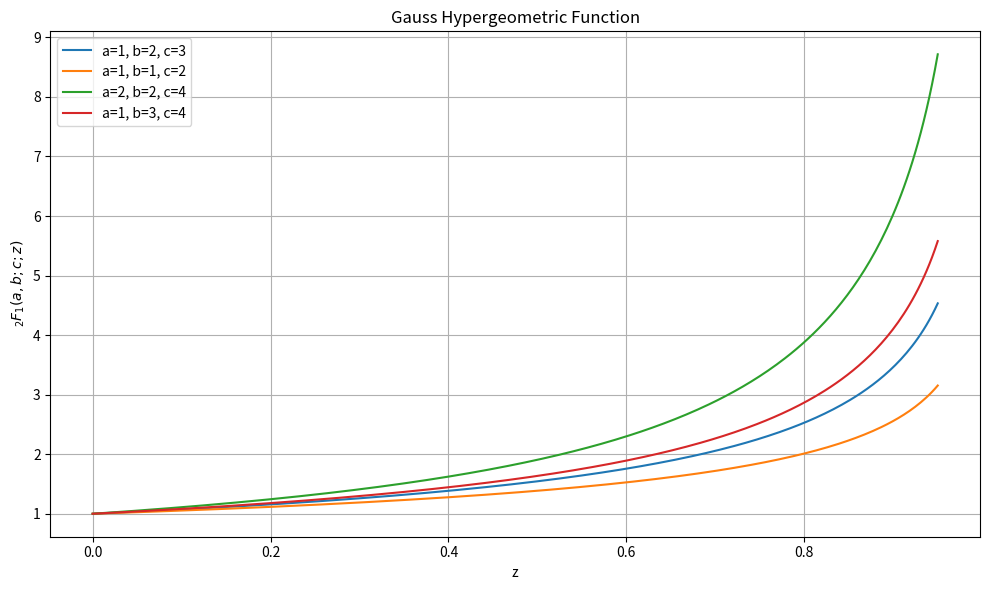

The script that saved this image: (Note: this script raises an exception after producing the figure.)
import numpy as np
import matplotlib.pyplot as plt
from scipy.special import hyp2f1
from scipy.integrate import quad
import math


# ==================================================
# Gauss Hypergeometric Function
#
# 2F1(a,b;c;z)
# ==================================================


# --------------------------------------------------
# 1. Numerical Evaluation
# --------------------------------------------------

print("=" * 60)
print("GAUSS HYPERGEOMETRIC FUNCTION")
print("=" * 60)

a = 1.0
b = 2.0
c = 3.0

z_values = [0.0, 0.1, 0.2, 0.3, 0.5, 0.8]

print("\nNumerical evaluation of 2F1(a,b;c;z)")
print(f"Parameters: a={a}, b={b}, c={c}\n")

for z in z_values:
    value = hyp2f1(a, b, c, z)
    print(f"z = {z:4.2f}    2F1 = {value:.12f}")
# --------------------------------------------------
# 2. Analytical Verification
# --------------------------------------------------

print("\n" + "=" * 60)
print("ANALYTICAL VERIFICATION")
print("=" * 60)

def analytical_formula(z):
    if z == 0:
        return 1.0
    return 2 * (-np.log(1 - z) - z) / z**2


print("\nComparison between SciPy and analytical formula\n")

print(f"{'z':>8} {'SciPy':>18} {'Analytical':>18} {'Abs. Error':>15}")

for z in z_values:
    scipy_value = hyp2f1(a, b, c, z)
    exact_value = analytical_formula(z)
    error = abs(scipy_value - exact_value)

    print(
        f"{z:8.2f} "
        f"{scipy_value:18.12f} "
        f"{exact_value:18.12f} "
        f"{error:15.3e}"
    )

# --------------------------------------------------
# 3. Series Representation and Convergence
# --------------------------------------------------

print("\n" + "=" * 60)
print("SERIES REPRESENTATION AND CONVERGENCE")
print("=" * 60)

def hypergeometric_partial_sum(z, N):
    """
    Compute the partial sum of:
    2F1(1,2;3;z) = sum [2*z^n/(n+2)]
    """
    return sum(2 * z**n / (n + 2) for n in range(N))


z_test = 0.8
exact_value = hyp2f1(1, 2, 3, z_test)

N_values = [5, 10, 20, 50, 100, 200]

print(f"\nFixed parameter: z = {z_test}")
print(f"Reference value: {exact_value:.12f}\n")

print(f"{'N':>8} {'Partial Sum':>20} {'Absolute Error':>20}")

for N in N_values:
    approximation = hypergeometric_partial_sum(z_test, N)
    error = abs(approximation - exact_value)

    print(f"{N:8d} {approximation:20.12f} {error:20.3e}")
# --------------------------------------------------
# 4. Graphical Visualization
# --------------------------------------------------

print("\n" + "=" * 60)
print("GRAPHICAL VISUALIZATION")
print("=" * 60)

z_plot = np.linspace(0, 0.95, 300)

parameter_sets = [
    (1, 2, 3),
    (1, 1, 2),
    (2, 2, 4),
    (1, 3, 4)
]

plt.figure(figsize=(10, 6))

for a_plot, b_plot, c_plot in parameter_sets:
    values = hyp2f1(a_plot, b_plot, c_plot, z_plot)

    plt.plot(
        z_plot,
        values,
        label=f"a={a_plot}, b={b_plot}, c={c_plot}"
    )

plt.xlabel("z")
plt.ylabel(r"$\,_2F_1(a,b;c;z)$")
plt.title("Gauss Hypergeometric Function")
plt.legend()
plt.grid(True)
plt.tight_layout()

plt.savefig(
    "special_functions/hypergeometric_function/images/hypergeometric_curves.png",
    dpi=300
)

plt.show()

print("Graph saved successfully.")

# --------------------------------------------------
# 5. Gauss Hypergeometric Differential Equation
# --------------------------------------------------

print("\n" + "=" * 60)
print("HYPERGEOMETRIC DIFFERENTIAL EQUATION")
print("=" * 60)


def hypergeometric_derivative(a, b, c, z):
    return (a * b / c) * hyp2f1(a + 1, b + 1, c + 1, z)


def hypergeometric_second_derivative(a, b, c, z):
    coefficient = (a * (a + 1) * b * (b + 1)) / (c * (c + 1))
    return coefficient * hyp2f1(a + 2, b + 2, c + 2, z)


print("\nVerification of the differential equation")
print("z(1-z)y'' + [c-(a+b+1)z]y' - ab y = 0\n")

print(f"{'z':>8} {'Residual':>20}")

for z in [0.1, 0.2, 0.3, 0.5, 0.7, 0.9]:

    y = hyp2f1(a, b, c, z)
    y_prime = hypergeometric_derivative(a, b, c, z)
    y_double_prime = hypergeometric_second_derivative(a, b, c, z)

    residual = (
        z * (1 - z) * y_double_prime
        + (c - (a + b + 1) * z) * y_prime
        - a * b * y
    )

    print(f"{z:8.2f} {residual:20.3e}")
# --------------------------------------------------
# 6. Euler's Transformation Formula
# --------------------------------------------------

print("\n" + "=" * 60)
print("EULER'S TRANSFORMATION FORMULA")
print("=" * 60)

a_e, b_e, c_e = 1.5, 0.8, 2.5

print("\nVerification of Euler's transformation\n")
print(f"Parameters: a={a_e}, b={b_e}, c={c_e}")
print(f"{'z':>8} {'Left Side':>18} {'Right Side':>18} {'Abs. Error':>15}")

for z in [0.1, 0.2, 0.3, 0.5, 0.7]:

    left_side = hyp2f1(a_e, b_e, c_e, z)

    right_side = (
        (1 - z)**(c_e - a_e - b_e)
        * hyp2f1(c_e - a_e, c_e - b_e, c_e, z)
    )

    error = abs(left_side - right_side)

    print(
        f"{z:8.2f} "
        f"{left_side:18.12f} "
        f"{right_side:18.12f} "
        f"{error:15.3e}"
    )

# --------------------------------------------------
# 7. Euler's Integral Representation
# --------------------------------------------------

print("\n" + "=" * 60)
print("EULER'S INTEGRAL REPRESENTATION")
print("=" * 60)

a_i = 1.5
b_i = 1.2
c_i = 3.0

print(f"\nParameters: a={a_i}, b={b_i}, c={c_i}")
print(f"{'z':>8} {'SciPy':>18} {'Quadrature':>18} {'Abs. Error':>15}")

for z in [0.1, 0.2, 0.3, 0.5, 0.7]:

    def integrand(t):
        return (
            t**(b_i - 1)
            * (1 - t)**(c_i - b_i - 1)
            * (1 - z*t)**(-a_i)
        )

    beta_factor = math.gamma(c_i) / (
        math.gamma(b_i) * math.gamma(c_i - b_i)
    )

    integral_value, integration_error = quad(integrand, 0, 1)

    quadrature_value = beta_factor * integral_value
    scipy_value = hyp2f1(a_i, b_i, c_i, z)

    absolute_error = abs(scipy_value - quadrature_value)

    print(
        f"{z:8.2f} "
        f"{scipy_value:18.12f} "
        f"{quadrature_value:18.12f} "
        f"{absolute_error:15.3e}"
    )

# --------------------------------------------------
# 8. Special Values and Gauss's Summation Theorem
# --------------------------------------------------

print("\n" + "=" * 60)
print("SPECIAL VALUES AND GAUSS'S SUMMATION THEOREM")
print("=" * 60)

# Special value at z = 0
print("\n1. Special value at z = 0")

for parameters in [(1, 2, 3), (1.5, 0.8, 2.5), (2, 1, 4)]:
    a_s, b_s, c_s = parameters
    value = hyp2f1(a_s, b_s, c_s, 0)

    print(
        f"a={a_s}, b={b_s}, c={c_s}: "
        f"2F1(0) = {value:.12f}"
    )

# Gauss summation theorem at z = 1
print("\n2. Gauss summation theorem at z = 1")

parameter_sets = [
    (1.0, 1.0, 3.0),
    (0.5, 1.0, 2.5),
    (1.2, 0.8, 3.0),
    (1.5, 0.5, 3.0)
]

print(f"{'Parameters (a,b,c)':>25} {'SciPy':>18} "
      f"{'Gamma formula':>18} {'Abs. Error':>15}")

for a_s, b_s, c_s in parameter_sets:

    scipy_value = hyp2f1(a_s, b_s, c_s, 1.0)

    gamma_value = (
        math.gamma(c_s) * math.gamma(c_s - a_s - b_s)
        / (
            math.gamma(c_s - a_s)
            * math.gamma(c_s - b_s)
        )
    )

    error = abs(scipy_value - gamma_value)

    print(
        f"({a_s:.1f},{b_s:.1f},{c_s:.1f})"
        f"{scipy_value:18.12f}"
        f"{gamma_value:18.12f}"
        f"{error:15.3e}"
    )

# --------------------------------------------------
# 9. Accuracy and Convergence Near z = 1
# --------------------------------------------------

print("\n" + "=" * 60)
print("ACCURACY AND CONVERGENCE NEAR z = 1")
print("=" * 60)

z_values_near_one = [0.5, 0.7, 0.8, 0.9, 0.95, 0.99]
N = 5000

print(f"\nNumber of terms: N = {N}\n")
print(f"{'z':>8} {'SciPy':>18} {'Partial Sum':>18} {'Abs. Error':>15}")

for z in z_values_near_one:

    scipy_value = hyp2f1(1, 2, 3, z)

    partial_sum = hypergeometric_partial_sum(z, N)

    error = abs(scipy_value - partial_sum)

    print(
        f"{z:8.2f} "
        f"{scipy_value:18.12f} "
        f"{partial_sum:18.12f} "
        f"{error:15.3e}"
    )

# --------------------------------------------------
# 10. Graphical Error Analysis
# --------------------------------------------------

print("\n" + "=" * 60)
print("GRAPHICAL ERROR ANALYSIS")
print("=" * 60)

z_error = np.linspace(0.1, 0.99, 150)

errors = []

for z in z_error:
    scipy_value = hyp2f1(1, 2, 3, z)
    partial_sum = hypergeometric_partial_sum(z, 100)

    errors.append(abs(scipy_value - partial_sum))

plt.figure(figsize=(10, 6))

plt.semilogy(z_error, errors, linewidth=2)

plt.xlabel("z")
plt.ylabel("Absolute Error")
plt.title("Convergence Error of the Hypergeometric Series")
plt.grid(True, which="both")
plt.tight_layout()

plt.savefig(
    "special_functions/hypergeometric_function/images/hypergeometric_convergence.png",
    dpi=300
)

plt.show()

print("Convergence error graph saved successfully.")
